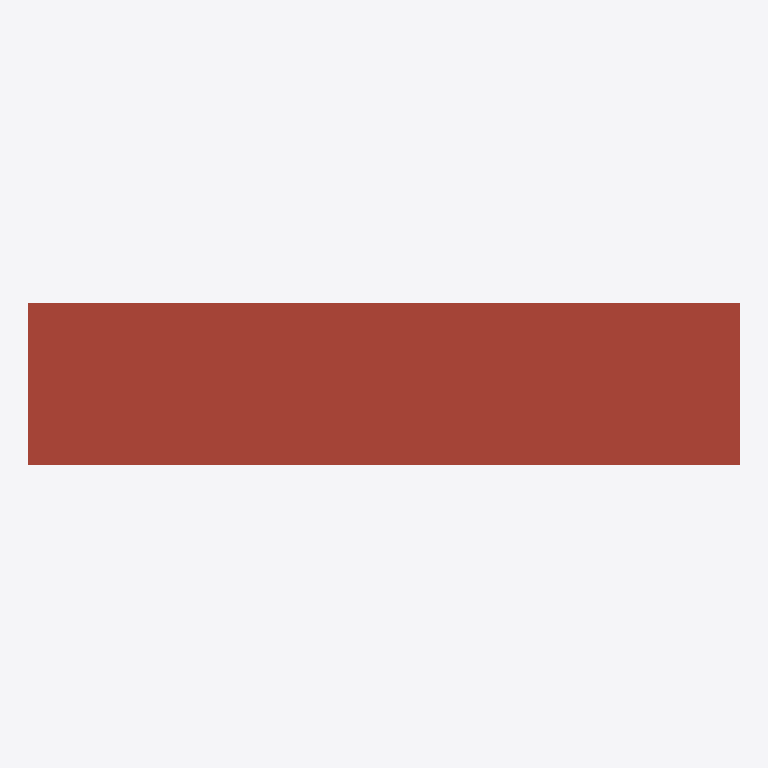
Plan cut of the same IFC building model at storey 'Nivel de referencia del producto' (level 0.00 m, cut at 1.40 m), seen from above with north up, elements coloured by IFC class: 1 roof (red-brown). No cut surface shows.
Extent 2.4 m × 0.6 m × 0.1 m (x, y, z). Storeys (1): Nivel de referencia del producto at 0.00 m. Elements (1): 1 IfcRoof.

HEADER;
FILE_DESCRIPTION(('ViewDefinition [ReferenceView_V1.2]'),'2;1');
FILE_NAME('ENV_CUB__ENV.CUB.PL-CON.GS003__THERMOCHIP__ROOF-PLANA-TAFBCA.ifc','2026-10-05T06:20:00Z',('VIVA BIM Generator'),('THERMOCHIP product study'),'VIVA conservative IFC4 STEP exporter','IFC4','');
FILE_SCHEMA(('IFC4'));
ENDSEC;
DATA;
#12=IFCPROJECT('0K84nszrj68A$a5Se0iv3W',$,'THERMOCHIP | ROOF PLANA TAFbca','Modelo de producto VIVA para panel de cubierta plana; sin estructura soporte ni acabado final de cubierta',$,$,$,(#5),#11);
#13=IFCSITE('15hw_TI8r67Amk_Aoqz7RZ',$,'Contexto de catalogo - sin emplazamiento real',$,$,$,$,$,.ELEMENT.,$,$,$,$,$);
#14=IFCBUILDING('0sbMCPe9jBaeC1aL2wY1eD',$,'Contexto de producto - sin edificio real',$,$,$,$,$,$,$,$,$);
#15=IFCBUILDINGSTOREY('0hRoRGAsb7Wxc3RM2bMABK',$,'Nivel de referencia del producto',$,$,$,$,$,.ELEMENT.,0.0);
#173=IFCROOF('0odpWa_D54_QFt1gK$ri_7',$,'Thermochip ROOF PLANA TAFbca','Panel sandwich machihembrado para cerramiento de cubierta plana, autoportante sin funcion estructural','ThermochipRoofPanel',#21,#169,'TAFbca',.FLAT_ROOF.);
ENDSEC;
